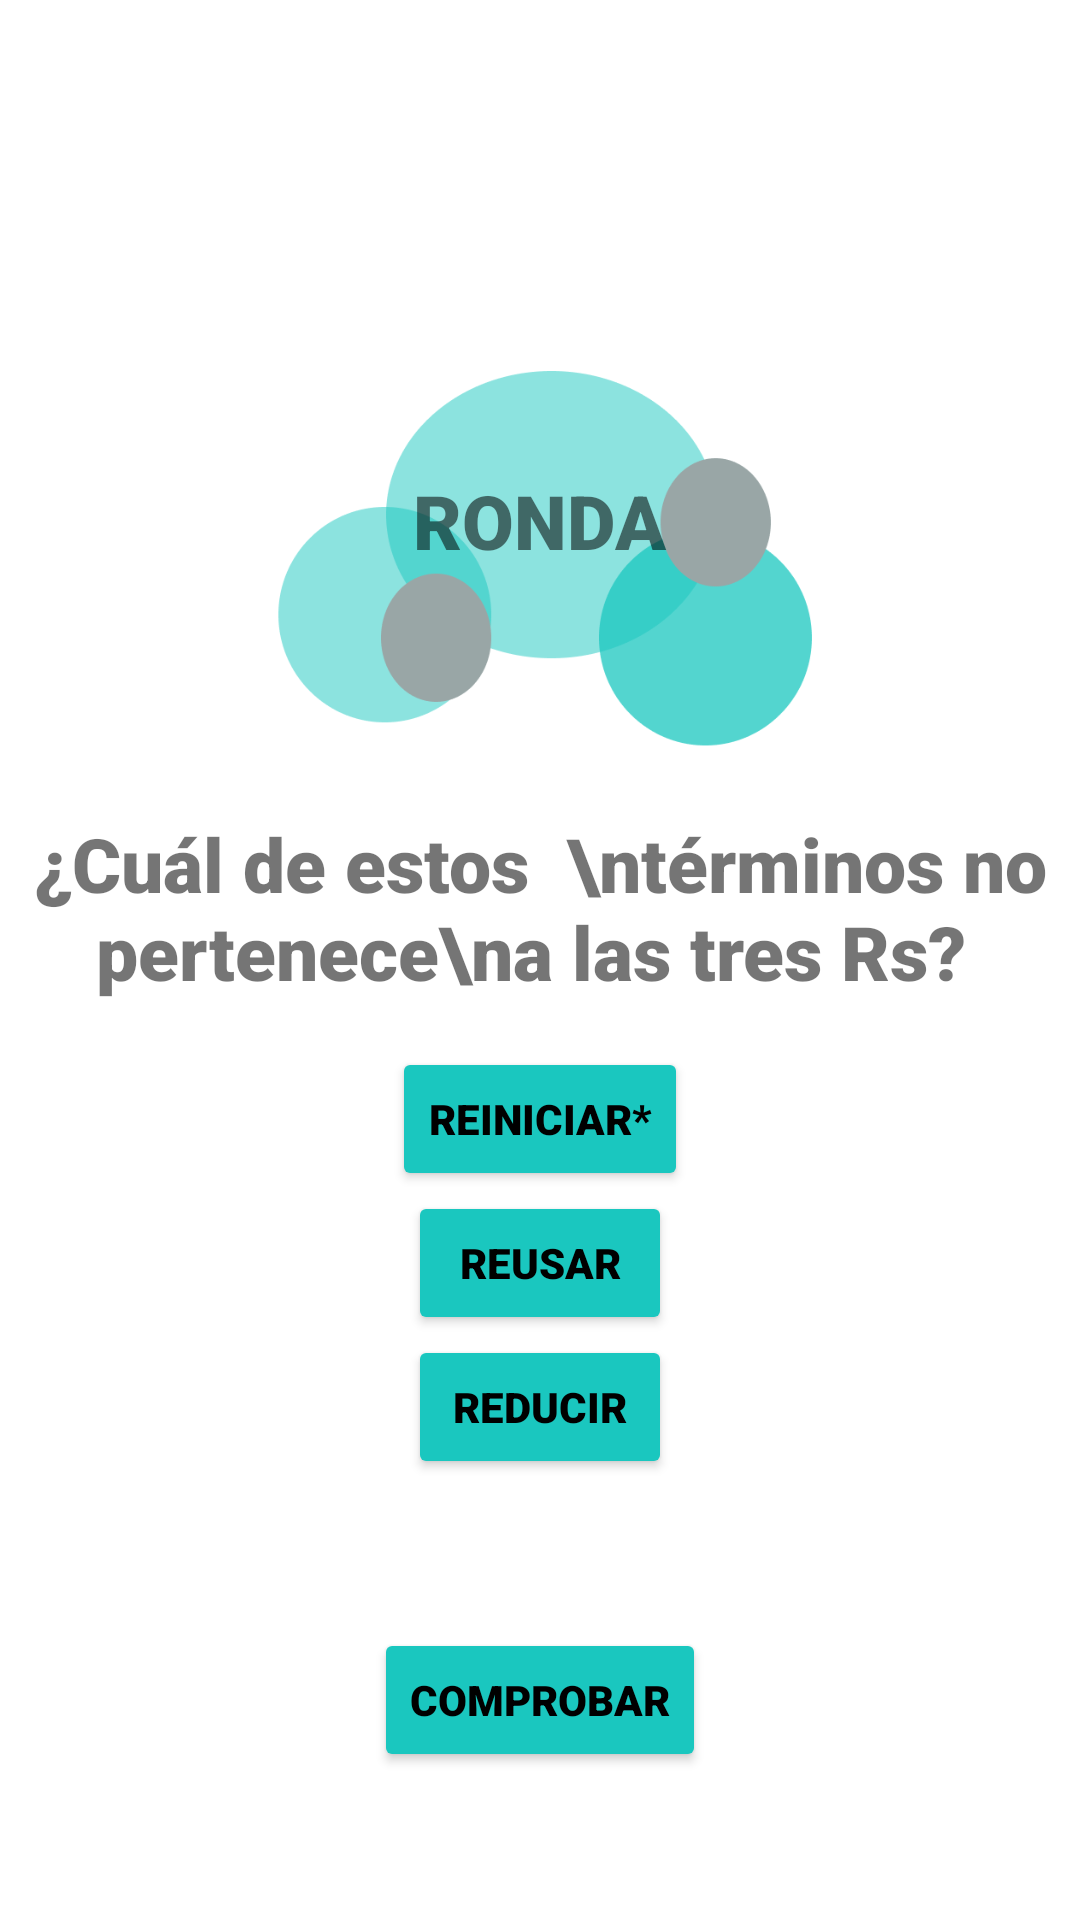

This screen was rendered from an Android layout file. Write that file and the resources it references.
<!-- AndroidManifest.xml: application theme Theme.ProyectoTrivia20 -->
<!-- res/layout/fragment_pregunta_ambiente1.xml -->
<?xml version="1.0" encoding="utf-8"?>
<FrameLayout
    xmlns:android="http://schemas.android.com/apk/res/android"
    xmlns:app="http://schemas.android.com/apk/res-auto"
    xmlns:tools="http://schemas.android.com/tools"
    android:layout_width="match_parent"
    android:layout_height="match_parent"
    tools:context=".Ambiente.PreguntaAmbiente1">


    <androidx.constraintlayout.widget.ConstraintLayout
        android:layout_width="match_parent"
        android:layout_height="match_parent">

        <TextView
            android:id="@+id/textView_FragmentPregunta1_Ambiente"
            android:layout_width="wrap_content"
            android:layout_height="wrap_content"
            android:fontFamily="sans-serif-black"
            android:gravity="center_horizontal"
            android:text="¿Cuál de estos  \ntérminos no pertenece\na las tres Rs? "
            android:textSize="25sp"
            app:layout_constraintEnd_toEndOf="parent"
            app:layout_constraintStart_toStartOf="parent"
            app:layout_constraintBottom_toTopOf="@id/button_FragmentPregunta1_Ambiente"
            app:layout_constraintTop_toBottomOf="@+id/imageView3"
            android:layout_marginBottom="15dp"/>

        <Button
            android:id="@+id/button_FragmentPregunta1_Ambiente"
            android:layout_width="wrap_content"
            android:layout_height="wrap_content"
            android:text="ReIniciar*"
            app:layout_constraintEnd_toEndOf="parent"
            app:layout_constraintStart_toStartOf="parent"
            android:backgroundTint="@color/Aqua"
            android:textColor="@color/black"
            android:fontFamily="sans-serif-black"
            app:layout_constraintTop_toBottomOf="@+id/textView_FragmentPregunta1_Ambiente"
            app:layout_constraintBottom_toTopOf="@id/button2_FragmentPregunta1_Ambiente"/>

        <Button
            android:id="@+id/button2_FragmentPregunta1_Ambiente"
            android:layout_width="wrap_content"
            android:layout_height="wrap_content"
            android:text="Reusar"
            app:layout_constraintEnd_toEndOf="parent"
            app:layout_constraintStart_toStartOf="parent"
            app:layout_constraintTop_toBottomOf="@+id/button_FragmentPregunta1_Ambiente"
            android:backgroundTint="@color/Aqua"
            android:textColor="@color/black"
            android:fontFamily="sans-serif-black"
            app:layout_constraintBottom_toTopOf="@id/button2_FragmentPregunta1_Ambiente"/>

        <Button
            android:id="@+id/button3_FragmentPregunta1_Ambiente"
            android:layout_width="wrap_content"
            android:layout_height="wrap_content"
            android:text="Reducir"
            app:layout_constraintEnd_toEndOf="parent"
            app:layout_constraintStart_toStartOf="parent"
            app:layout_constraintTop_toBottomOf="@+id/button2_FragmentPregunta1_Ambiente"
            android:backgroundTint="@color/Aqua"
            android:textColor="@color/black"
            android:fontFamily="sans-serif-black"/>

        <Button
            android:id="@+id/button4_FragmentPregunta1_Ambiente"
            android:layout_width="wrap_content"
            android:layout_height="wrap_content"
            android:text="Comprobar"
            app:layout_constraintBottom_toBottomOf="parent"
            app:layout_constraintEnd_toEndOf="parent"
            app:layout_constraintStart_toStartOf="parent"
            app:layout_constraintTop_toBottomOf="@+id/button3_FragmentPregunta1_Ambiente"
            android:backgroundTint="@color/Aqua"
            android:textColor="@color/black"
            android:fontFamily="sans-serif-black"/>

        <ImageView
            android:id="@+id/imageView"
            android:layout_width="match_parent"
            android:layout_height="106dp"
            android:src="@drawable/img"
            app:layout_constraintEnd_toEndOf="parent"
            app:layout_constraintStart_toStartOf="parent"
            app:layout_constraintTop_toTopOf="parent"
            app:layout_constraintBottom_toTopOf="@id/imageView3"/>

        <ImageView
            android:id="@+id/imageView3"
            android:layout_width="match_parent"
            android:layout_height="165dp"
            android:src="@drawable/img_1"
            tools:layout_editor_absoluteX="10dp"
            tools:layout_editor_absoluteY="189dp"
            app:layout_constraintStart_toStartOf="parent"
            app:layout_constraintEnd_toEndOf="parent"
            app:layout_constraintTop_toBottomOf="@id/imageView"
            app:layout_constraintBottom_toTopOf="@id/textView_FragmentPregunta1_Ambiente"/>

        <TextView
            android:id="@+id/textView2"
            android:layout_width="wrap_content"
            android:layout_height="wrap_content"
            android:text="RONDA"
            android:fontFamily="sans-serif-black"
            android:textSize="25sp"
            app:layout_constraintStart_toStartOf="@id/imageView3"
            app:layout_constraintEnd_toEndOf="@id/imageView3"
            app:layout_constraintTop_toTopOf="@id/imageView3"
            app:layout_constraintBottom_toBottomOf="@id/imageView3"
            android:layout_marginBottom="30dp"
            />

    </androidx.constraintlayout.widget.ConstraintLayout>
</FrameLayout>
<!-- resources referenced by this layout -->
<resources>
  <color name="Aqua">#1AC7BF</color>
  <color name="black">#FF000000</color>
  <!-- drawable img_1: png bitmap (drawable-v24, 15050 bytes) -->
  <style name="Theme.ProyectoTrivia20" parent="Theme.MaterialComponents.DayNight.DarkActionBar">
          
          <item name="colorPrimary">@color/purple_500</item>
          <item name="colorPrimaryVariant">@color/purple_700</item>
          <item name="colorOnPrimary">@color/white</item>
          
          <item name="colorSecondary">@color/teal_200</item>
          <item name="colorSecondaryVariant">@color/teal_700</item>
          <item name="colorOnSecondary">@color/black</item>
          
          <item name="android:statusBarColor" tools:targetApi="l">?attr/colorPrimaryVariant</item>
          
      </style>
  <color name="purple_500">#FF6200EE</color>
  <color name="purple_700">#FF3700B3</color>
  <color name="white">#FFFFFFFF</color>
  <color name="teal_200">#FF03DAC5</color>
  <color name="teal_700">#FF018786</color>
</resources>
